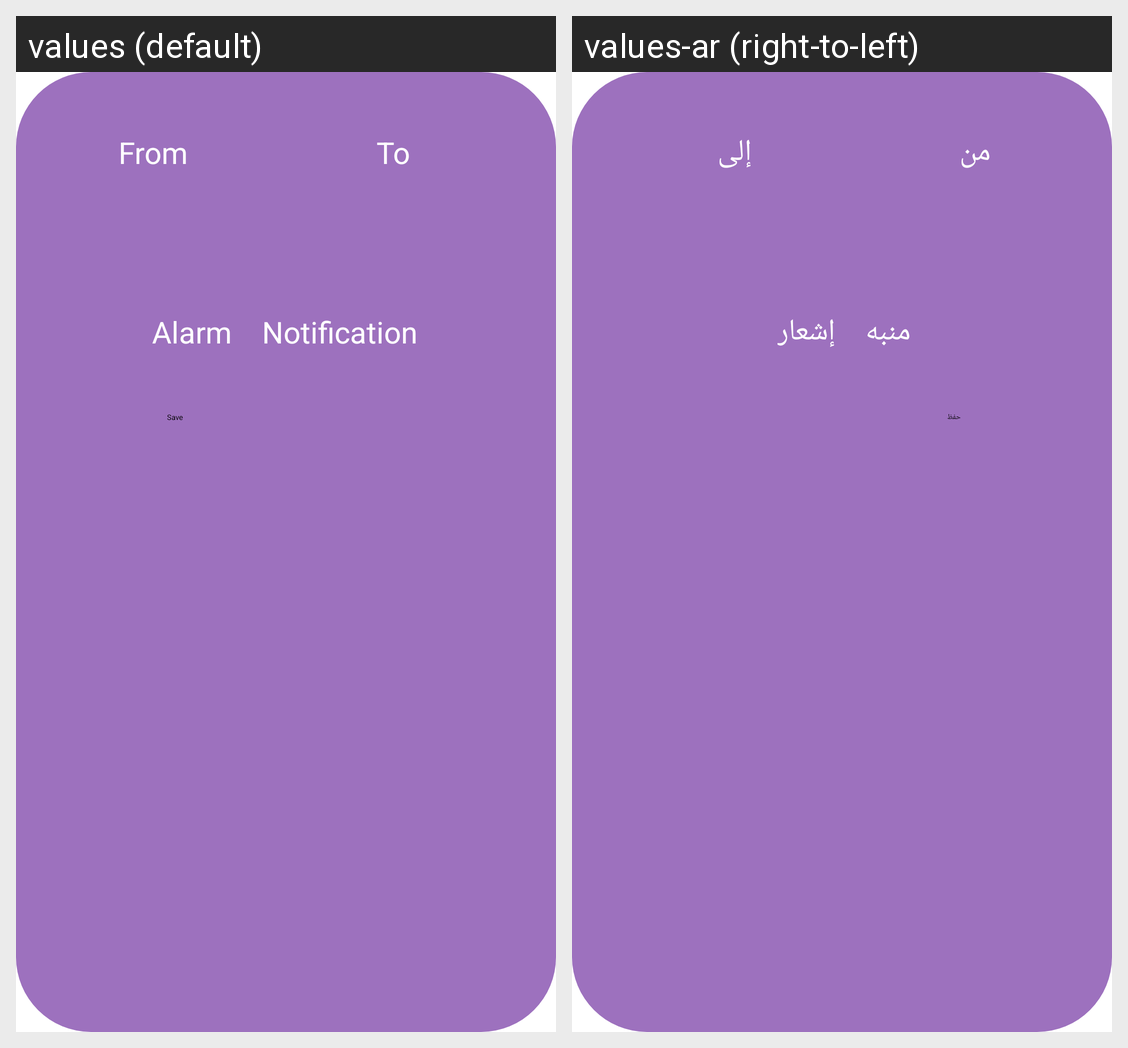

Strings drawn on this Android screen and how each of the app's shown locales translates them:
Android screen res/layout/add_alarm_custom_dialog.xml rendered under 2 locales, left to right: values (default), values-ar (right-to-left). Device: Nexus 5 (rendered at 1080×1920; each locale shown at half size, 540×960, under a caption strip naming it); theme Theme.WeatherCast.
Strings drawn on this screen, with the default value and each locale's value (text and hints the layout hard-codes, and strings that could not be matched under every locale, appear in the picture but are not listed):

from
  values: From
  values-ar: من

to
  values: To
  values-ar: إلى

alarm
  values: Alarm
  values-ar: منبه

notification
  values: Notification
  values-ar: إشعار

save
  values: Save
  values-ar: حفظ
